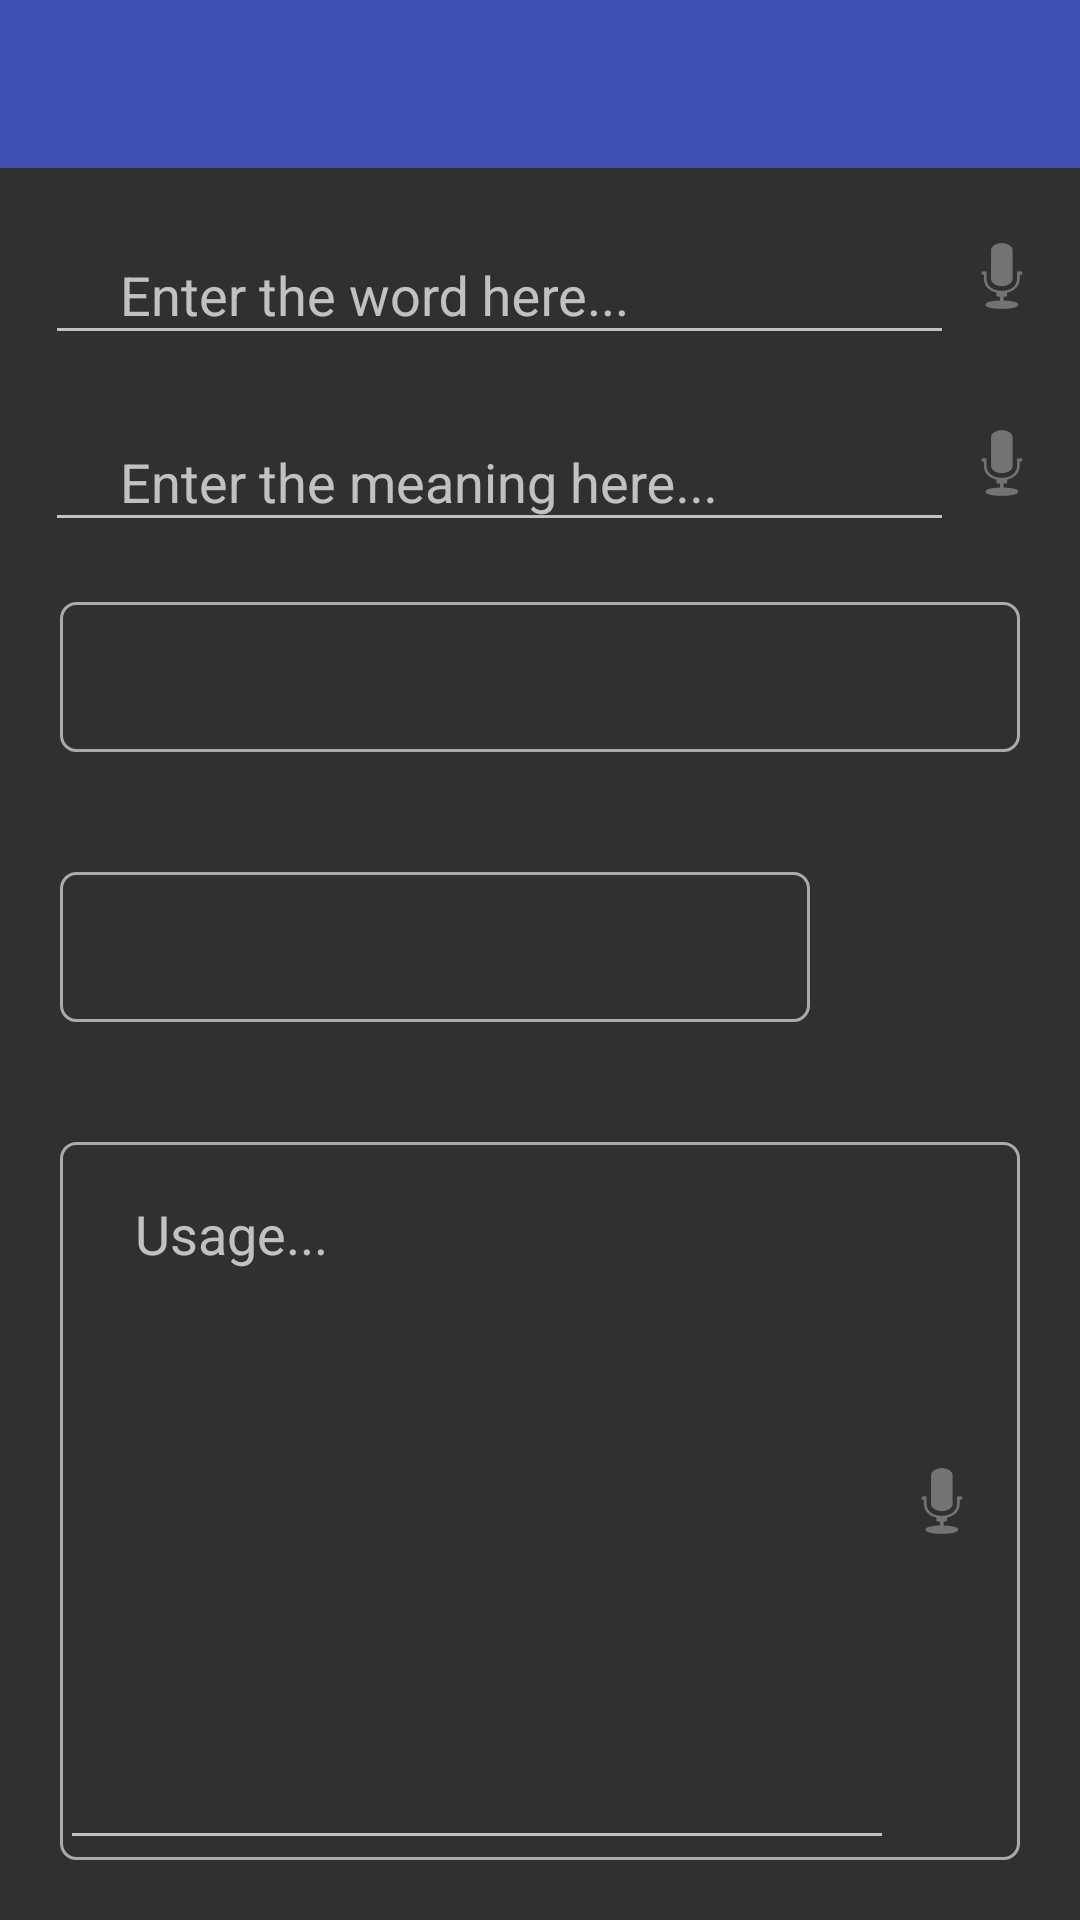

Layout XML and referenced resources for this Android screen:
<!-- AndroidManifest.xml: application theme AppTheme -->
<!-- res/layout/activity_add_word.xml -->
<?xml version="1.0" encoding="utf-8"?>
<LinearLayout xmlns:android="http://schemas.android.com/apk/res/android"
    xmlns:tools="http://schemas.android.com/tools"
    android:orientation="vertical"
    android:layout_width="match_parent"
    android:layout_height="match_parent"
    tools:context="com.techpalle.karan.personaldictionary.ui.mywords.AddWordActivity">

    <include
        android:id="@+id/toolbar"
        layout="@layout/toolbar"/>

    <RelativeLayout
        android:layout_marginTop="10dp"
        android:layout_width="match_parent"
        android:layout_height="wrap_content">
        <ImageView
            android:layout_marginRight="10dp"
            android:id="@+id/speak_name"
            android:layout_centerVertical="true"
            android:layout_alignParentRight="true"
            android:src="@android:drawable/ic_btn_speak_now"
            android:layout_width="wrap_content"
            android:layout_height="wrap_content" />
        <android.support.design.widget.TextInputLayout
            android:layout_marginLeft="15dp"
            android:layout_alignParentLeft="true"
            android:layout_toLeftOf="@id/speak_name"
            android:id="@+id/input_layout_word"
            android:layout_width="wrap_content"
            android:layout_height="wrap_content">
            <EditText
                android:inputType="text"
                android:maxLines="1"
                android:id="@+id/edit_text_word"
                android:paddingLeft="25dp"
                android:hint="Enter the word here..."
                android:layout_width="match_parent"
                android:layout_height="wrap_content" />
        </android.support.design.widget.TextInputLayout>

    </RelativeLayout>

    <RelativeLayout
        android:layout_marginTop="10dp"
        android:layout_width="match_parent"
        android:layout_height="wrap_content">
        <ImageView
            android:layout_marginRight="10dp"
            android:id="@+id/speak_meaning"
            android:layout_centerVertical="true"
            android:layout_alignParentRight="true"
            android:src="@android:drawable/ic_btn_speak_now"
            android:layout_width="wrap_content"
            android:layout_height="wrap_content" />
        <android.support.design.widget.TextInputLayout
            android:layout_marginLeft="15dp"
            android:layout_alignParentLeft="true"
            android:layout_toLeftOf="@id/speak_meaning"
            android:id="@+id/input_layout_meaning"
            android:layout_width="wrap_content"
            android:layout_height="wrap_content">
            <EditText
                android:inputType="text"
                android:maxLines="1"
                android:id="@+id/edit_text_meaning"
                android:paddingLeft="25dp"
                android:hint="Enter the meaning here..."
                android:layout_width="match_parent"
                android:layout_height="wrap_content" />
        </android.support.design.widget.TextInputLayout>

    </RelativeLayout>

    <RelativeLayout
        android:layout_margin="20dp"
        android:layout_width="match_parent"
        android:layout_height="50dp"
        android:background="@drawable/background"
        android:orientation="horizontal">

        <Spinner

            android:id="@+id/spinner_word_form"
            android:layout_width="match_parent"
            android:layout_height="wrap_content"
            android:layout_centerVertical="true"
            android:layout_gravity="center"
            android:background="@android:color/transparent"
            android:gravity="center"
            android:layout_marginLeft="10dp"
            android:spinnerMode="dropdown" />

        <ImageView
            android:layout_marginTop="10dp"
            android:layout_marginRight="-30dp"
            android:layout_width="wrap_content"
            android:layout_height="wrap_content"
            android:layout_alignParentRight="true"
            android:layout_centerVertical="true"
            android:layout_gravity="center"
            android:src="@mipmap/drop" />

    </RelativeLayout>

    <LinearLayout
        android:orientation="horizontal"
        android:layout_width="match_parent"
        android:layout_height="wrap_content">
        <RelativeLayout
            android:layout_margin="20dp"
            android:layout_width="0dp"
            android:layout_weight="5"
            android:layout_height="50dp"
            android:background="@drawable/background"
            android:orientation="horizontal">

            <Spinner
                android:id="@+id/spinner_source"
                android:layout_width="match_parent"
                android:layout_height="wrap_content"
                android:layout_centerVertical="true"
                android:layout_gravity="center"
                android:background="@android:color/transparent"
                android:gravity="center"
                android:layout_marginLeft="10dp"
                android:spinnerMode="dropdown" />

            <ImageView
                android:layout_marginTop="10dp"
                android:layout_marginRight="-30dp"
                android:layout_width="wrap_content"
                android:layout_height="wrap_content"
                android:layout_alignParentRight="true"
                android:layout_centerVertical="true"
                android:layout_gravity="center"
                android:src="@mipmap/drop" />

        </RelativeLayout>

        <LinearLayout
            android:layout_marginRight="20dp"
            android:layout_gravity="center_vertical"
            android:layout_weight="1"
            android:layout_width="0dp"
            android:layout_height="wrap_content">
            <Button
                android:id="@+id/button_add_source"
                android:layout_gravity="center_vertical"
                android:background="@drawable/ic_add_white_36dp"
                android:layout_width="wrap_content"
                android:layout_height="wrap_content" />
        </LinearLayout>

    </LinearLayout>

    <RelativeLayout
        android:layout_margin="20dp"
        android:background="@drawable/background"
        android:layout_width="match_parent"
        android:layout_height="match_parent">
        <ImageView
            android:id="@+id/speak_usage"
            android:layout_marginRight="10dp"
            android:layout_centerVertical="true"
            android:layout_alignParentRight="true"
            android:src="@android:drawable/ic_btn_speak_now"
            android:layout_width="wrap_content"
            android:layout_height="wrap_content" />
        <android.support.design.widget.TextInputLayout
            android:id="@+id/input_layout_usage"
            android:layout_alignParentLeft="true"
            android:layout_toLeftOf="@id/speak_usage"
            android:layout_width="wrap_content"
            android:layout_height="match_parent">
            <EditText
                android:gravity="top"
                android:id="@+id/edit_text_usage"
                android:paddingLeft="25dp"
                android:hint="Usage..."
                android:layout_width="match_parent"
                android:layout_height="match_parent" />
        </android.support.design.widget.TextInputLayout>

    </RelativeLayout>


</LinearLayout>
<!-- res/layout/toolbar.xml (included above) -->
<?xml version="1.0" encoding="utf-8"?>
<android.support.v7.widget.Toolbar xmlns:android="http://schemas.android.com/apk/res/android"
    android:layout_width="match_parent"
    android:layout_height="wrap_content"
    android:background="@color/colorPrimary"
    android:minHeight="?attr/actionBarSize" />
<!-- resources referenced by this layout -->
<resources>
  <color name="colorPrimary">#3F51B5</color>
  <!-- drawable background (drawable) -->
  <?xml version="1.0" encoding="utf-8"?>
  <shape xmlns:android="http://schemas.android.com/apk/res/android">
  
      <solid android:color="@android:color/transparent" />
  
      <corners android:radius="5dp" />
  
      <stroke
          android:width="1dp"
          android:color="@android:color/darker_gray" />
  </shape>
  <style name="AppTheme" parent="Theme.AppCompat.NoActionBar">
          
          <item name="colorPrimary">@color/colorPrimary</item>
          <item name="colorPrimaryDark">@color/colorPrimaryDark</item>
          <item name="colorAccent">@color/colorAccent</item>
      </style>
  <color name="colorPrimaryDark">#303F9F</color>
  <color name="colorAccent">#FF4081</color>
</resources>
